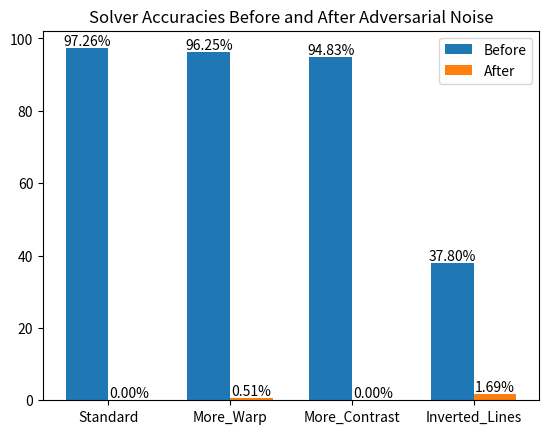

This chart was generated by the following Python code:
import matplotlib.pyplot as plt
import numpy as np

def autolabel(rects):
    """
    Attach a text label above each bar displaying its height
    """
    for rect in rects:
        height = rect.get_height()
        ax.text(rect.get_x() + rect.get_width()/2., 1.0*height,
                '%.2f%%' % height,
                ha='center', va='bottom')

# color_normal = '#2C7BB6'
# color_adversarial = '#D7191C'

# accuracy_before = [
#             [99.14, 98.61, 96.83, 99.27, 96.96, 98.48, 95.21, 96.94, 95, 96.18],
#             [99.82, 95.67, 97.38, 98.89, 93.09, 94.47, 96.21, 95.37, 93.34, 98.25],
#             [99.75, 96.91, 91.75, 91.37, 97.3, 95.38, 96.26, 91.23, 95.54, 92.77],
#             [38.32, 35.96, 36.42, 38.5, 37.93, 40.39, 35.44, 42.41, 36.93, 35.73]
#         ]
# accuracy_after = [
#             [0, 0, 0, 0, 0, 0, 0, 0, 0, 0],
#             [0.258, 0.102, 0.639, 0.335, 0.262, 0.146, 0.594, 0.689, 0.841, 1.2],
#             [0, 0, 0, 0, 0, 0, 0, 0, 0, 0],
#             [2.144, 1.266, 2.091, 2.554, 1.703, 1.221, 2.128, 1.596, 1.041, 1.158]
#         ]

# ticks = ['Standard', 'More_warp', 'Light_grey_bg_darker_text', 'Dark_bg_light_text_with_lines']

average_before = [97.262, 96.249, 94.826, 37.803]
average_after = [0, 0.5066, 0, 1.6902]


N = 4
average_before = (97.262, 96.249, 94.826, 37.803)
average_after = (0, 0.5066, 0, 1.6902)

fig, ax = plt.subplots()

ind = np.arange(N)    # the x locations for the groups
width = 0.35
p1 = ax.bar(ind, average_before, width, bottom=0)
p2 = ax.bar(ind + width, average_after, width, bottom=0)

ax.set_title('Solver Accuracies Before and After Adversarial Noise')
ax.set_xticks(ind + width / 2)
ax.set_xticklabels(('Standard', 'More_Warp', 'More_Contrast', 'Inverted_Lines'))

ax.legend((p1[0], p2[0]), ('Before', 'After'))
ax.autoscale_view()

autolabel(p1)
autolabel(p2)

plt.show()